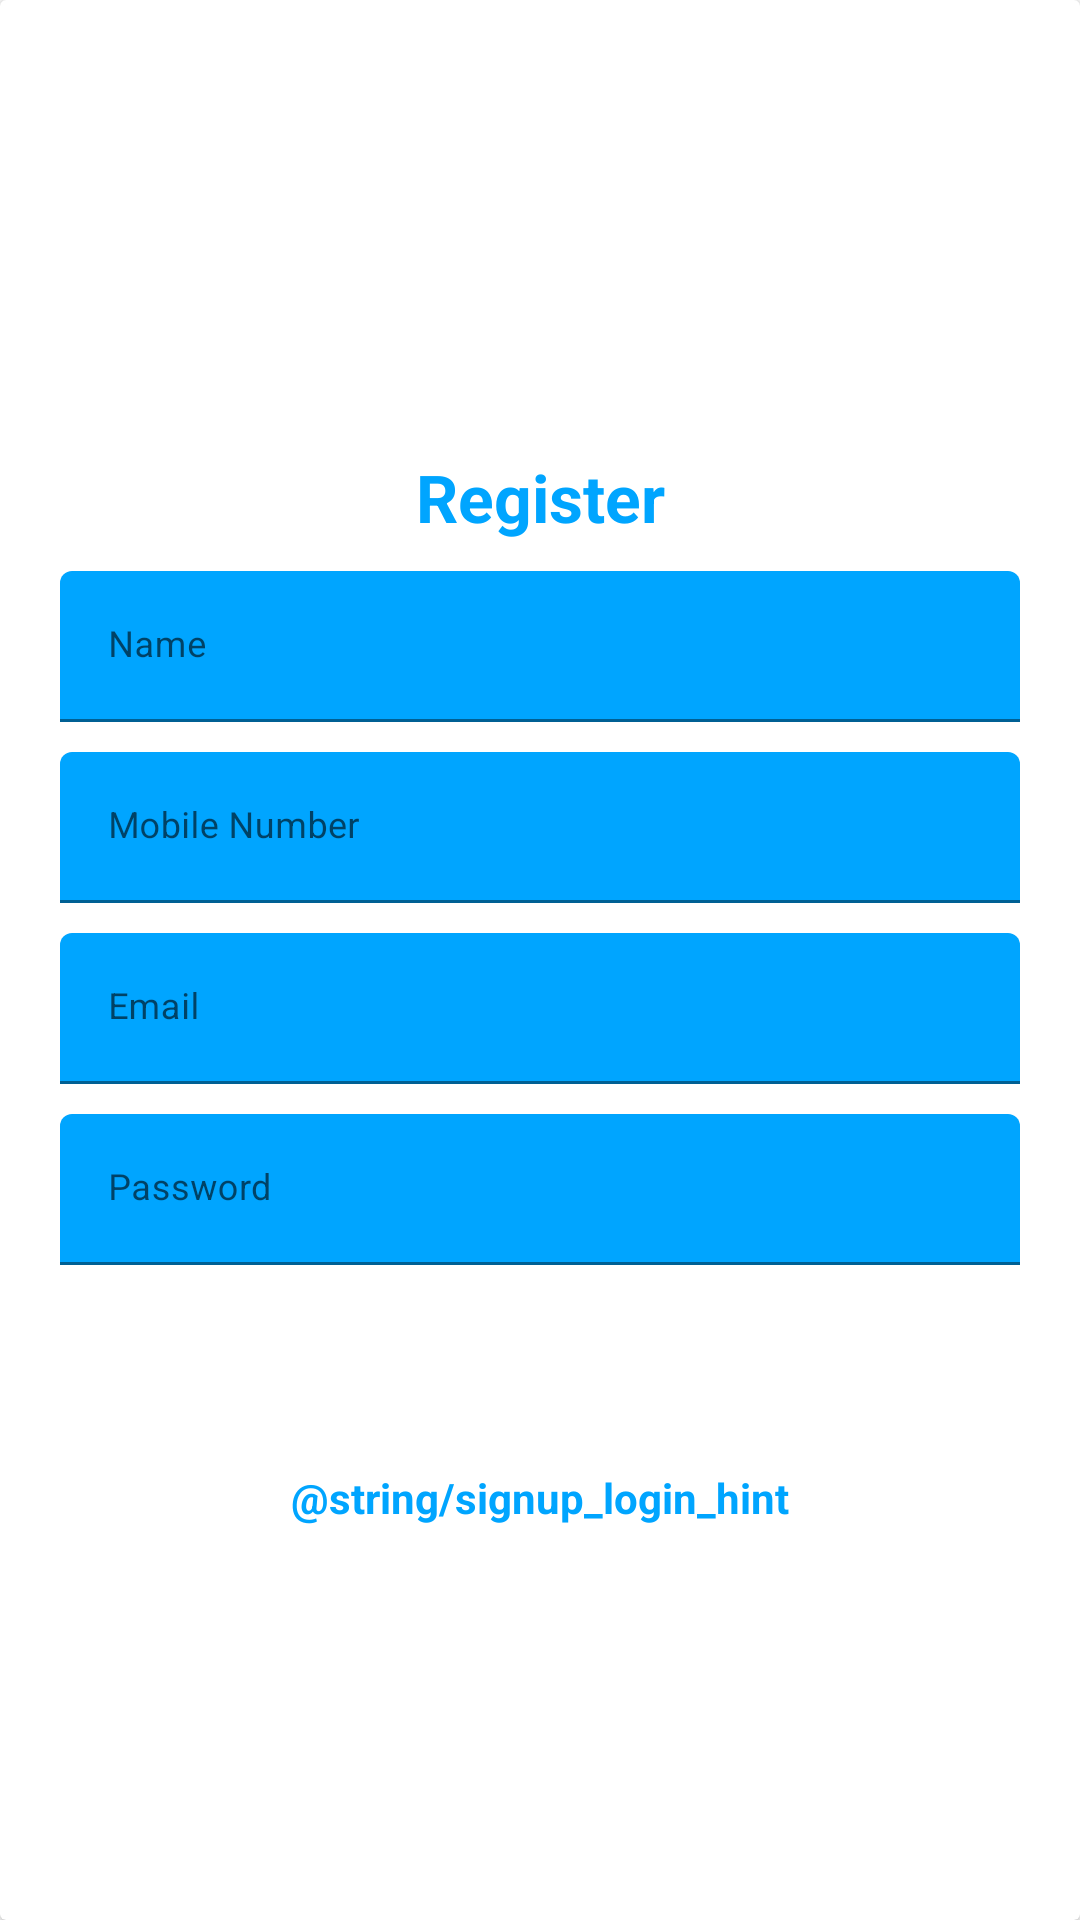

Layout XML and referenced resources for this Android screen:
<!-- AndroidManifest.xml: application theme Theme.FerotDeiKhujePai -->
<!-- res/layout/layout_register.xml -->
<?xml version="1.0" encoding="utf-8"?>
<androidx.cardview.widget.CardView xmlns:android="http://schemas.android.com/apk/res/android"
    android:layout_width="match_parent"
    android:layout_height="match_parent">
    <LinearLayout
        style="@style/linearParent"
        android:layout_gravity="center"
        android:padding="@dimen/loginViewsMargin">

        <TextView
            style="@style/headerTextPrimary"
            android:text="@string/register"
            android:layout_marginTop="@dimen/loginViewsMargin"/>

        <android.support.design.widget.TextInputLayout
            style="@style/parent"
            android:layout_marginTop="@dimen/signup_text_margin_top">
            <EditText
                style="@style/modifiedEditText"
                android:inputType="text"
                android:maxLines="1"
                android:hint="Name"/>
        </android.support.design.widget.TextInputLayout>

        <android.support.design.widget.TextInputLayout
            style="@style/parent"
            android:layout_marginTop="@dimen/signup_text_margin_top">
            <EditText
                style="@style/modifiedEditText"
                android:inputType="text"
                android:maxLines="1"
                android:hint="Mobile Number"/>
        </android.support.design.widget.TextInputLayout>

        <android.support.design.widget.TextInputLayout
            style="@style/parent"
            android:layout_marginTop="@dimen/signup_text_margin_top">
            <EditText
                style="@style/modifiedEditText"
                android:inputType="textEmailAddress"
                android:maxLines="1"
                android:hint="@string/login_email_hint"/>
        </android.support.design.widget.TextInputLayout>

        <android.support.design.widget.TextInputLayout
            style="@style/parent"
            android:layout_marginTop="@dimen/signup_text_margin_top">
            <EditText
                style="@style/modifiedEditText"
                android:hint="@string/login_password_hint"
                android:maxLines="1"
                android:inputType="textPassword"/>
        </android.support.design.widget.TextInputLayout>

        <Button
            style="@style/loginButton"
            android:layout_gravity="center"
            android:text="Register" />

        <TextView
            style="@style/parent"
            android:textAlignment="center"
            android:textStyle="bold"
            android:textColor="@color/primaryTextColor"
            android:text="@string/signup_login_hint"
            android:layout_marginTop="@dimen/loginViewsMargin"/>

    </LinearLayout>

</androidx.cardview.widget.CardView>
<!-- resources referenced by this layout -->
<resources>
  <color name="primaryTextColor">#00a5ff</color>
  <dimen name="loginViewsMargin">20dp</dimen>
  <dimen name="signup_text_margin_top">10dp</dimen>
  <string name="login_email_hint">Email</string>
  <string name="login_password_hint">Password</string>
  <string name="register">Register</string>
  <style name="headerTextPrimary" parent="headerText">
          <item name="android:textColor">@color/primaryTextColor</item>
      </style>
  <style name="linearParent" parent="parent">
          <item name="android:orientation">vertical</item>
      </style>
  <style name="loginButton" parent="viewParent">
          <item name="android:background">@drawable/login_shape_bk</item>
          <item name="android:textColor">@color/whiteTextColor</item>
          <item name="android:textStyle">bold</item>
      </style>
  <style name="modifiedEditText" parent="parent">
          <item name="android:textSize">@dimen/newsMoreTextSize</item>
          <item name="android:backgroundTint">@color/primaryTextColor</item>
      </style>
  <style name="parent">
          <item name="android:layout_width">match_parent</item>
          <item name="android:layout_height">wrap_content</item>
      </style>
  <style name="Theme.FerotDeiKhujePai" parent="Theme.MaterialComponents.DayNight.DarkActionBar">
          
          <item name="colorPrimary">@color/purple_500</item>
          <item name="colorPrimaryVariant">@color/purple_700</item>
          <item name="colorOnPrimary">@color/white</item>
          
          <item name="colorSecondary">@color/teal_200</item>
          <item name="colorSecondaryVariant">@color/teal_700</item>
          <item name="colorOnSecondary">@color/black</item>
          
          <item name="android:statusBarColor" tools:targetApi="l">?attr/colorPrimaryVariant</item>
          
      </style>
  <style name="headerText" parent="parent">
          <item name="android:textSize">@dimen/headerTextSize</item>
          <item name="android:textAlignment">center</item>
          <item name="android:textColor">@color/whiteTextColor</item>
          <item name="android:textStyle">bold</item>
      </style>
  <style name="viewParent">
          <item name="android:layout_width">wrap_content</item>
          <item name="android:layout_height">wrap_content</item>
      </style>
  <color name="whiteTextColor">#fff</color>
  <dimen name="newsMoreTextSize">12sp</dimen>
  <color name="purple_500">#FF6200EE</color>
  <color name="purple_700">#FF3700B3</color>
  <color name="white">#FFFFFFFF</color>
  <color name="teal_200">#FF03DAC5</color>
  <color name="teal_700">#FF018786</color>
  <color name="black">#FF000000</color>
  <dimen name="headerTextSize">22sp</dimen>
</resources>
